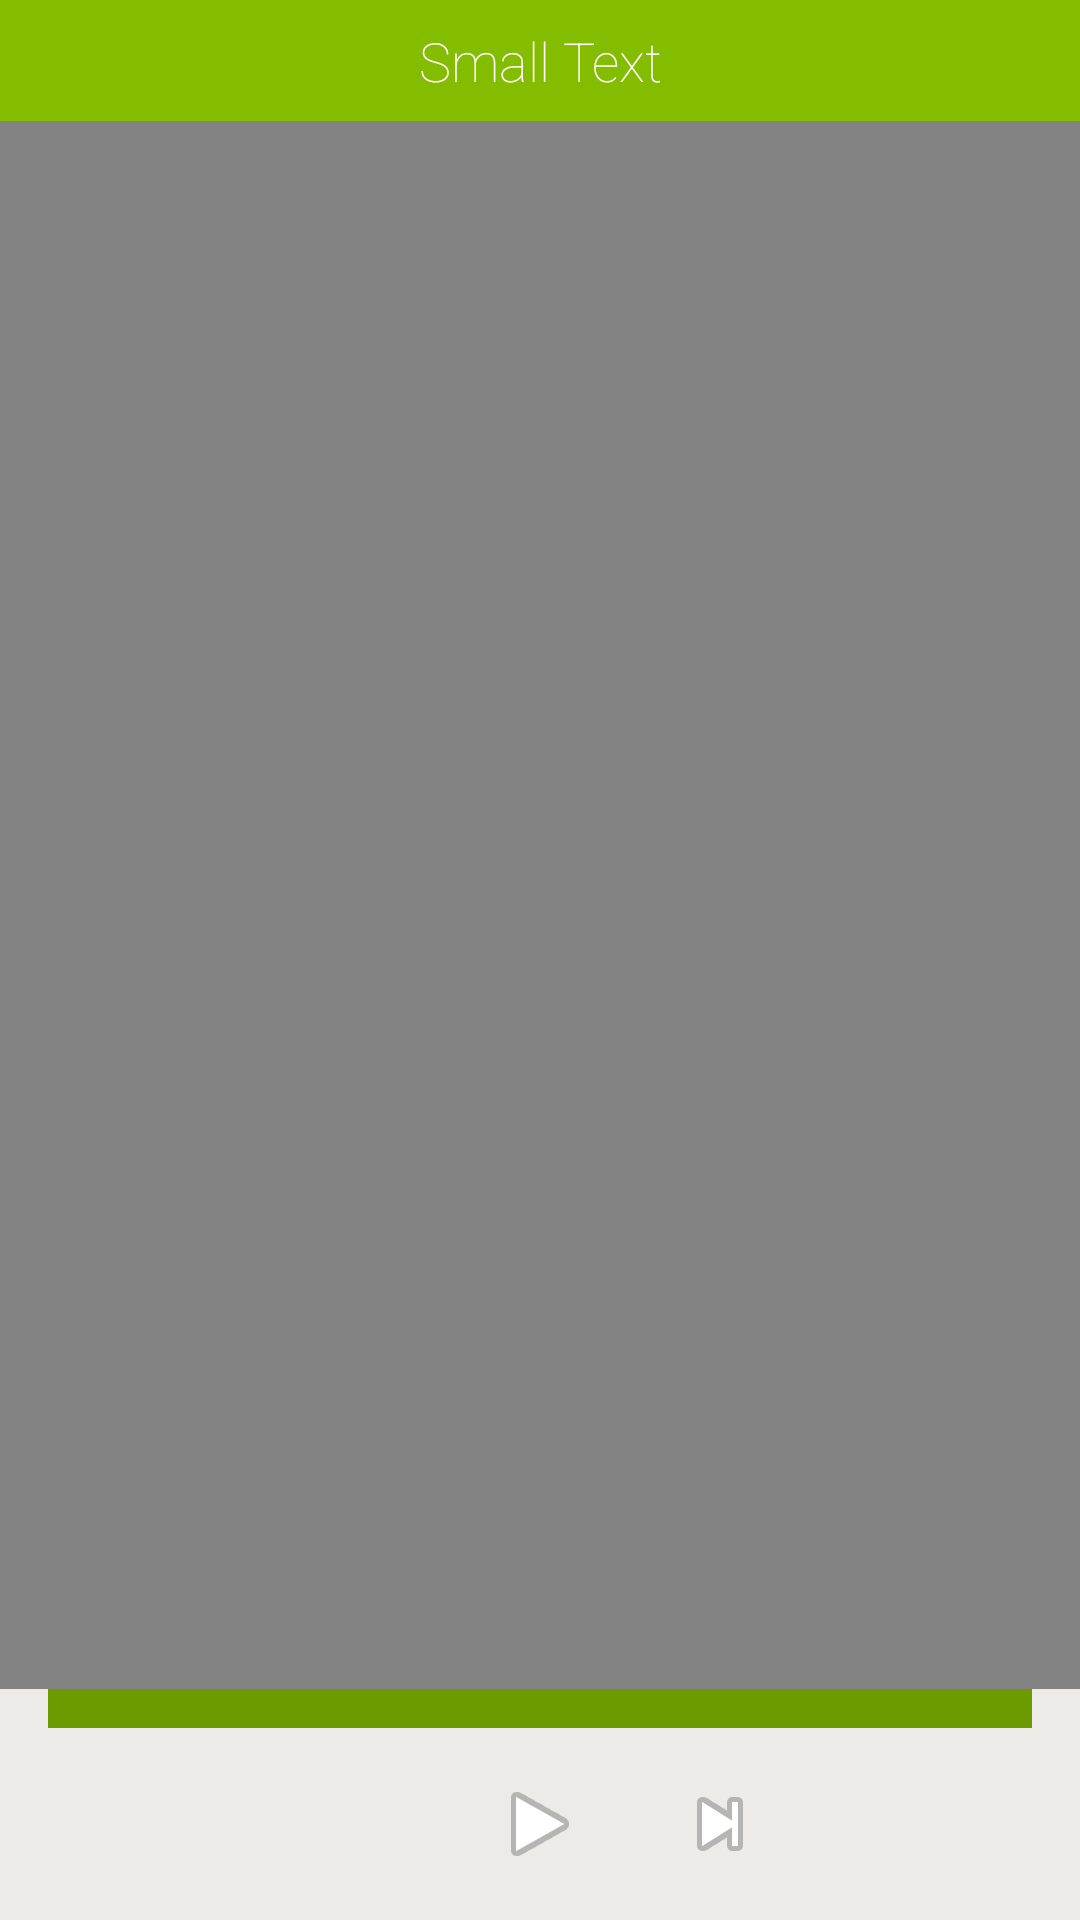

Produce the Android XML layout that renders to this screen, including the resource entries it uses.
<!-- AndroidManifest.xml: application theme Partify -->
<!-- res/layout/activity_player.xml -->
<?xml version="1.0" encoding="utf-8"?>
<RelativeLayout xmlns:android="http://schemas.android.com/apk/res/android"
              android:layout_width="match_parent"
              android:layout_height="match_parent">

    <RelativeLayout
        android:layout_width="fill_parent"
        android:layout_height="wrap_content"
        android:layout_alignParentBottom="true"
        android:layout_centerHorizontal="true"
        android:background="@color/spotify_sand"
        android:id="@+id/relativeLayout">

        <SeekBar
            android:layout_width="match_parent"
            android:layout_height="wrap_content"
            android:id="@+id/seek_song"
            android:indeterminate="false"
            android:max="100"/>

        <ImageView
            android:layout_width="wrap_content"
            android:layout_height="wrap_content"
            android:id="@+id/button_play"
            android:layout_alignParentTop="false"
            android:layout_below="@+id/seek_song"
            android:layout_centerHorizontal="true"
            android:paddingBottom="16dp"
            android:paddingTop="16dp"
            android:src="@android:drawable/ic_media_play"/>

        <ImageView
            android:layout_width="wrap_content"
            android:layout_height="wrap_content"
            android:id="@+id/button_next"
            android:layout_toEndOf="@+id/button_play"
            android:layout_marginLeft="28dp"
            android:src="@android:drawable/ic_media_next"
            android:paddingTop="16dp"
            android:paddingBottom="16dp"
            android:layout_below="@+id/seek_song"/>

    </RelativeLayout>

    <TextView
        android:layout_width="fill_parent"
        android:layout_height="wrap_content"
        android:textAppearance="?android:attr/textAppearanceSmall"
        android:text="Small Text"
        android:id="@+id/text_party_code"
        android:layout_alignParentTop="true"
        android:layout_centerHorizontal="true"
        android:gravity="center_horizontal"
        android:background="@color/spotify_green"
        android:paddingTop="8dp"
        android:paddingBottom="8dp"
        android:textSize="18sp"
        android:textColor="@android:color/white"/>

    <ListView
        android:layout_width="wrap_content"
        android:layout_height="wrap_content"
        android:id="@+id/list_currently_playing"
        android:layout_below="@+id/text_party_code"
        android:layout_alignParentStart="true"
        android:layout_above="@+id/relativeLayout"/>
</RelativeLayout>
<!-- resources referenced by this layout -->
<resources>
  <color name="spotify_green">#84BD00</color>
  <color name="spotify_sand">#ECEBE8</color>
  <style name="Partify" parent="android:Theme.Holo.Light.DarkActionBar">
          
          <item name="android:actionBarStyle">@style/Partify.ActionBar</item>
          <item name="android:windowBackground">@color/spotify_grey</item>
          <item name="android:buttonStyle">@style/Partify.Button</item>
          <item name="android:textViewStyle">@style/Partify.TextView</item>
          <item name="android:editTextStyle">@style/Partify.EditText</item>
          <item name="android:seekBarStyle">@style/Partify.SeekBar</item>
      </style>
  <style name="Partify.ActionBar" parent="@android:style/Widget.Holo.Light.ActionBar.Solid.Inverse">
          <item name="android:background">@android:color/black</item>
          <item name="android:titleTextStyle">@style/Partify.ActionBar.Title</item>
          <item name="android:subtitleTextStyle">@style/Partify.ActionBar.Subtitle</item>
      </style>
  <color name="spotify_grey">#828282</color>
  <style name="Partify.TextView" parent="@android:style/Widget.Holo.Light.TextView">
          <item name="android:fontFamily">sans-serif-thin</item>
          <item name="android:textSize">16sp</item>
          <item name="android:textColor">@android:color/white</item>
      </style>
  <style name="Partify.EditText" parent="@android:style/Widget.Holo.Light.EditText">
          <item name="android:fontFamily">sans-serif-medium</item>
          <item name="android:textSize">16sp</item>
          <item name="android:textColor">@android:color/white</item>
      </style>
  <style name="Partify.SeekBar" parent="@android:style/Widget.Holo.Light.SeekBar">
          <item name="android:thumb">@drawable/thumb</item>
          <item name="android:progressDrawable">@drawable/progress</item>
      </style>
  <style name="Partify.ActionBar.Title" parent="@android:style/TextAppearance.Holo.Widget.ActionBar.Title">
          <item name="android:textColor">@android:color/white</item>
          <item name="android:fontFamily">sans-serif-medium</item>
      </style>
  <style name="Partify.ActionBar.Subtitle" parent="@android:style/TextAppearance.Holo.Widget.ActionBar.Subtitle">
          <item name="android:textColor">@color/spotify_green</item>
          <item name="android:fontFamily">sans-serif-thin</item>
      </style>
  <!-- drawable button_selector (drawable) -->
  <?xml version="1.0" encoding="utf-8"?>
  <selector xmlns:android="http://schemas.android.com/apk/res/android">
  
      <item android:drawable="@color/spotify_green_pressed" android:state_selected="true"/>
      <item android:drawable="@color/spotify_green_pressed" android:state_pressed="true"/>
      <item android:drawable="@color/spotify_green"/>
  
  </selector>
  <!-- drawable thumb (drawable) -->
  <?xml version="1.0" encoding="utf-8"?>
  <selector xmlns:android="http://schemas.android.com/apk/res/android">
      <item android:drawable="@color/spotify_green" />
  </selector>
  <!-- drawable progress (drawable) -->
  <?xml version="1.0" encoding="utf-8"?>
  <layer-list xmlns:android="http://schemas.android.com/apk/res/android">
      <item android:id="@android:id/background"
            android:drawable="@color/spotify_green_pressed" />
  
      <item android:id="@android:id/progress">
          <clip android:drawable="@color/spotify_green" />
      </item>
  </layer-list>
  <color name="spotify_green_pressed">#6C9B00</color>
</resources>
